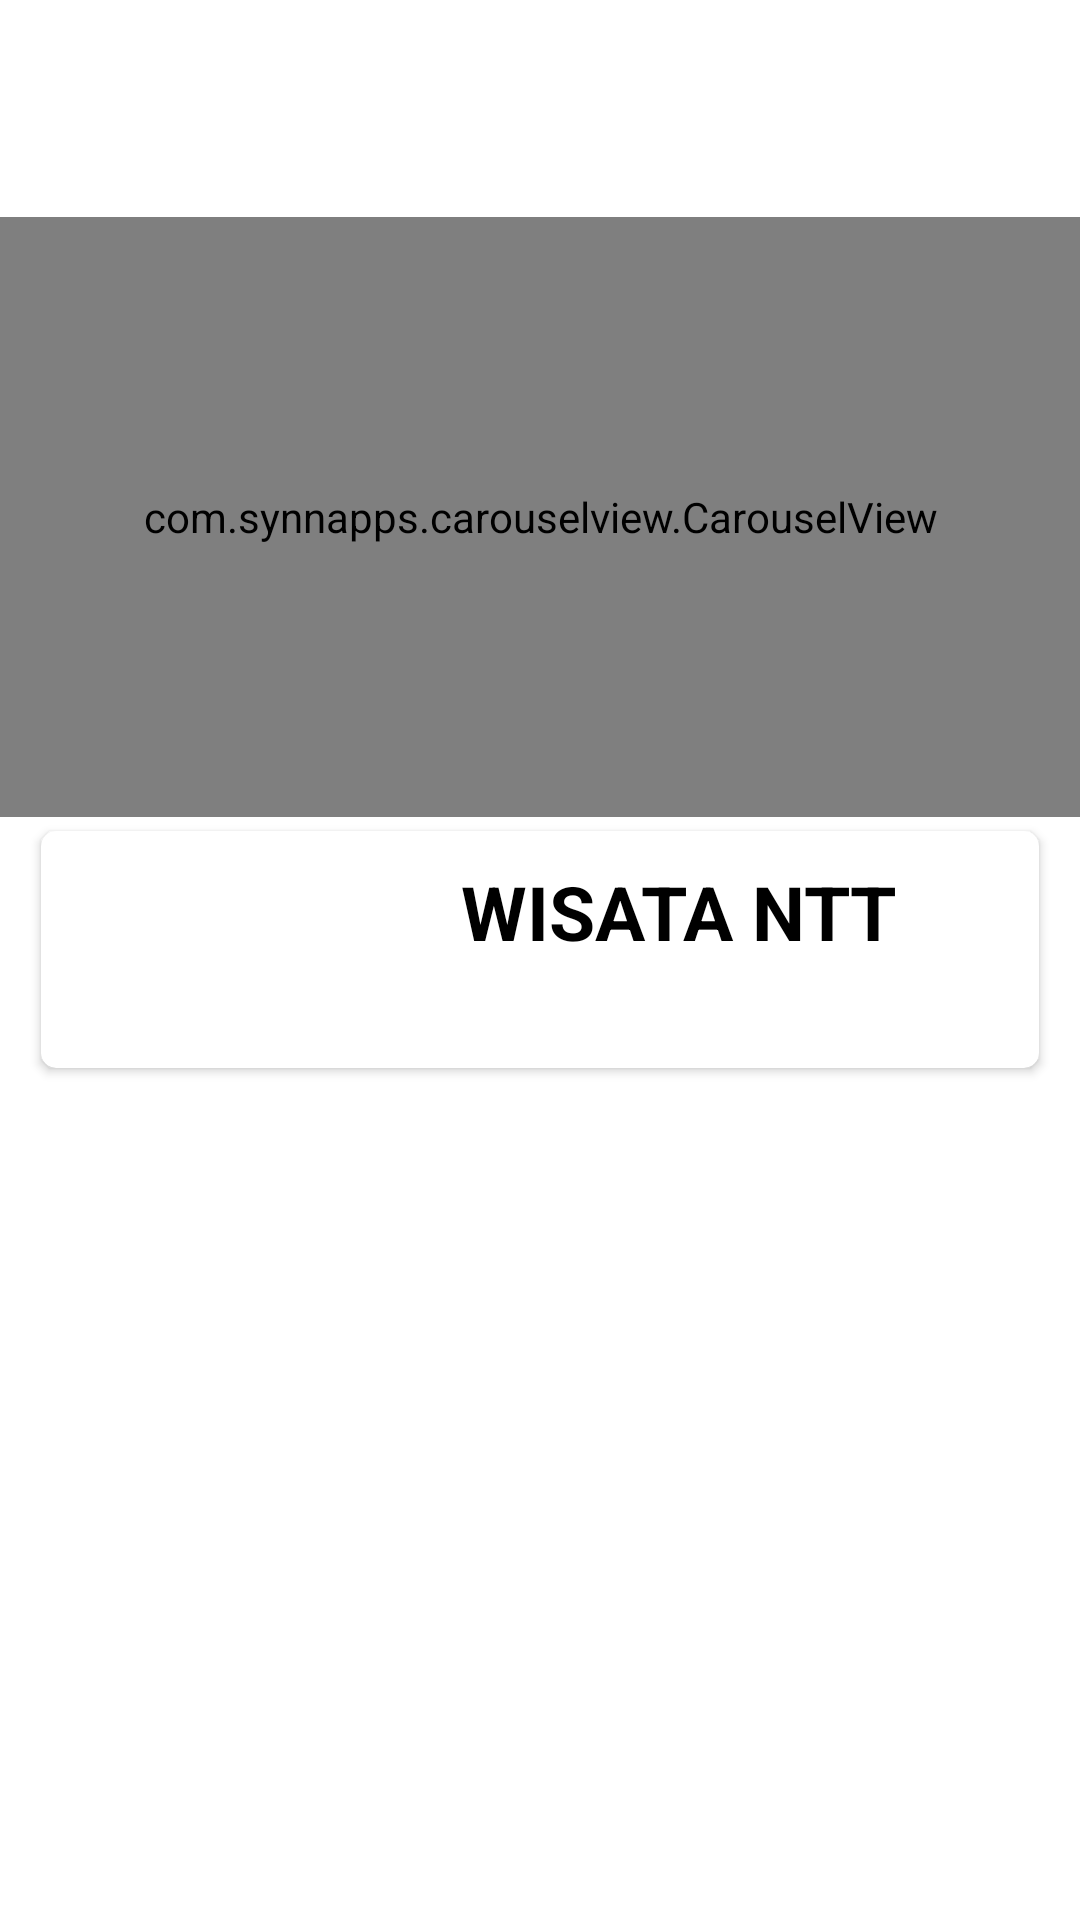

Produce the Android XML layout that renders to this screen, including the resource entries it uses.
<!-- AndroidManifest.xml: application theme AppTheme -->
<!-- res/layout/header.xml -->
<?xml version="1.0" encoding="utf-8"?>
<LinearLayout
    xmlns:android="http://schemas.android.com/apk/res/android"
    xmlns:app="http://schemas.android.com/apk/res-auto"
    xmlns:tools="http://schemas.android.com/tools"
    android:orientation="vertical"
    android:layout_width="match_parent"
    android:layout_height="wrap_content">

    <ImageView
        android:id="@+id/fruitImageView"
        android:layout_width="wrap_content"
        android:layout_height="wrap_content"
        android:scaleType="centerCrop" />

    <TextView
        android:id="@+id/labelTextView"
        style="@style/TextView.Label"
        android:layout_width="wrap_content"
        android:layout_height="wrap_content" />

    <com.synnapps.carouselview.CarouselView
        android:id="@+id/customCarouselView"
        android:layout_width="match_parent"
        android:layout_height="200dp"
        app:disableAutoPlayOnUserInteraction="true"
        app:fillColor="#FFFFFFFF"
        app:pageColor="#00000000"
        app:radius="6dp"
        app:strokeColor="#FF777777"
        app:strokeWidth="1dp"/>

    <FrameLayout
        xmlns:android="http://schemas.android.com/apk/res/android"
        xmlns:app="http://schemas.android.com/apk/res-auto"
        android:layout_width="match_parent"
        android:layout_height="wrap_content">

        <LinearLayout
            android:layout_width="match_parent"
            android:layout_height="match_parent"
            android:orientation="vertical"
            android:paddingLeft="10dp"
            android:paddingRight="10dp">

            <FrameLayout
                android:layout_width="match_parent"
                android:layout_height="match_parent">

                <LinearLayout
                    android:layout_width="match_parent"
                    android:layout_height="wrap_content"
                    android:orientation="vertical">

                    <androidx.cardview.widget.CardView
                        android:layout_width="match_parent"
                        android:layout_height="match_parent"
                        app:cardCornerRadius="5dp"
                        app:cardUseCompatPadding="true">

                        <LinearLayout
                            android:layout_width="match_parent"
                            android:layout_height="wrap_content"
                            android:orientation="vertical">

                            <LinearLayout
                                android:layout_width="match_parent"
                                android:layout_height="50dp"
                                android:gravity="center_vertical"
                                android:orientation="horizontal"
                                android:padding="10dp">

                                <TextView
                                    android:layout_width="wrap_content"
                                    android:layout_height="wrap_content"
                                    android:layout_marginStart="130dp"
                                    android:singleLine="true"
                                    android:text="@string/app_name"
                                    android:textColor="@android:color/black"
                                    android:textSize="25sp"
                                    android:textStyle="bold" />

                            </LinearLayout>

                            <LinearLayout
                                android:layout_width="match_parent"
                                android:layout_height="wrap_content"
                                android:gravity="center_vertical"
                                android:orientation="horizontal"
                                android:padding="5dp">

                                <TextView
                                    android:id="@+id/tvDate"
                                    android:layout_width="wrap_content"
                                    android:layout_height="wrap_content"
                                    android:layout_marginStart="10dp"
                                    android:drawablePadding="10dp"
                                    android:drawableTint="@color/colorPrimary"
                                    android:gravity="center"
                                    android:textColor="@android:color/black"
                                    android:textSize="14sp" />

                            </LinearLayout>

                        </LinearLayout>

                    </androidx.cardview.widget.CardView>

                </LinearLayout>
















            </FrameLayout>

        </LinearLayout>

    </FrameLayout>


</LinearLayout>
<!-- resources referenced by this layout -->
<resources>
  <color name="colorPrimary">#1860A0</color>
  <string name="app_name">WISATA NTT</string>
  <style name="TextView.Label">
          <item name="android:layout_alignParentLeft">true</item>
          <item name="android:layout_alignParentTop">true</item>
          <item name="android:layout_marginLeft">10dp</item>
          <item name="android:layout_marginTop">30dp</item>
          <item name="android:textSize">24sp</item>
          <item name="android:paddingLeft">10dp</item>
          <item name="android:paddingRight">10dp</item>
          <item name="android:paddingTop">5dp</item>
          <item name="android:paddingBottom">5dp</item>
          <item name="android:background">#44FFFFFF</item>
          <item name="android:fontFamily">sans-serif-thin</item>
          <item name="android:textColor">@android:color/white</item>
      </style>
</resources>
